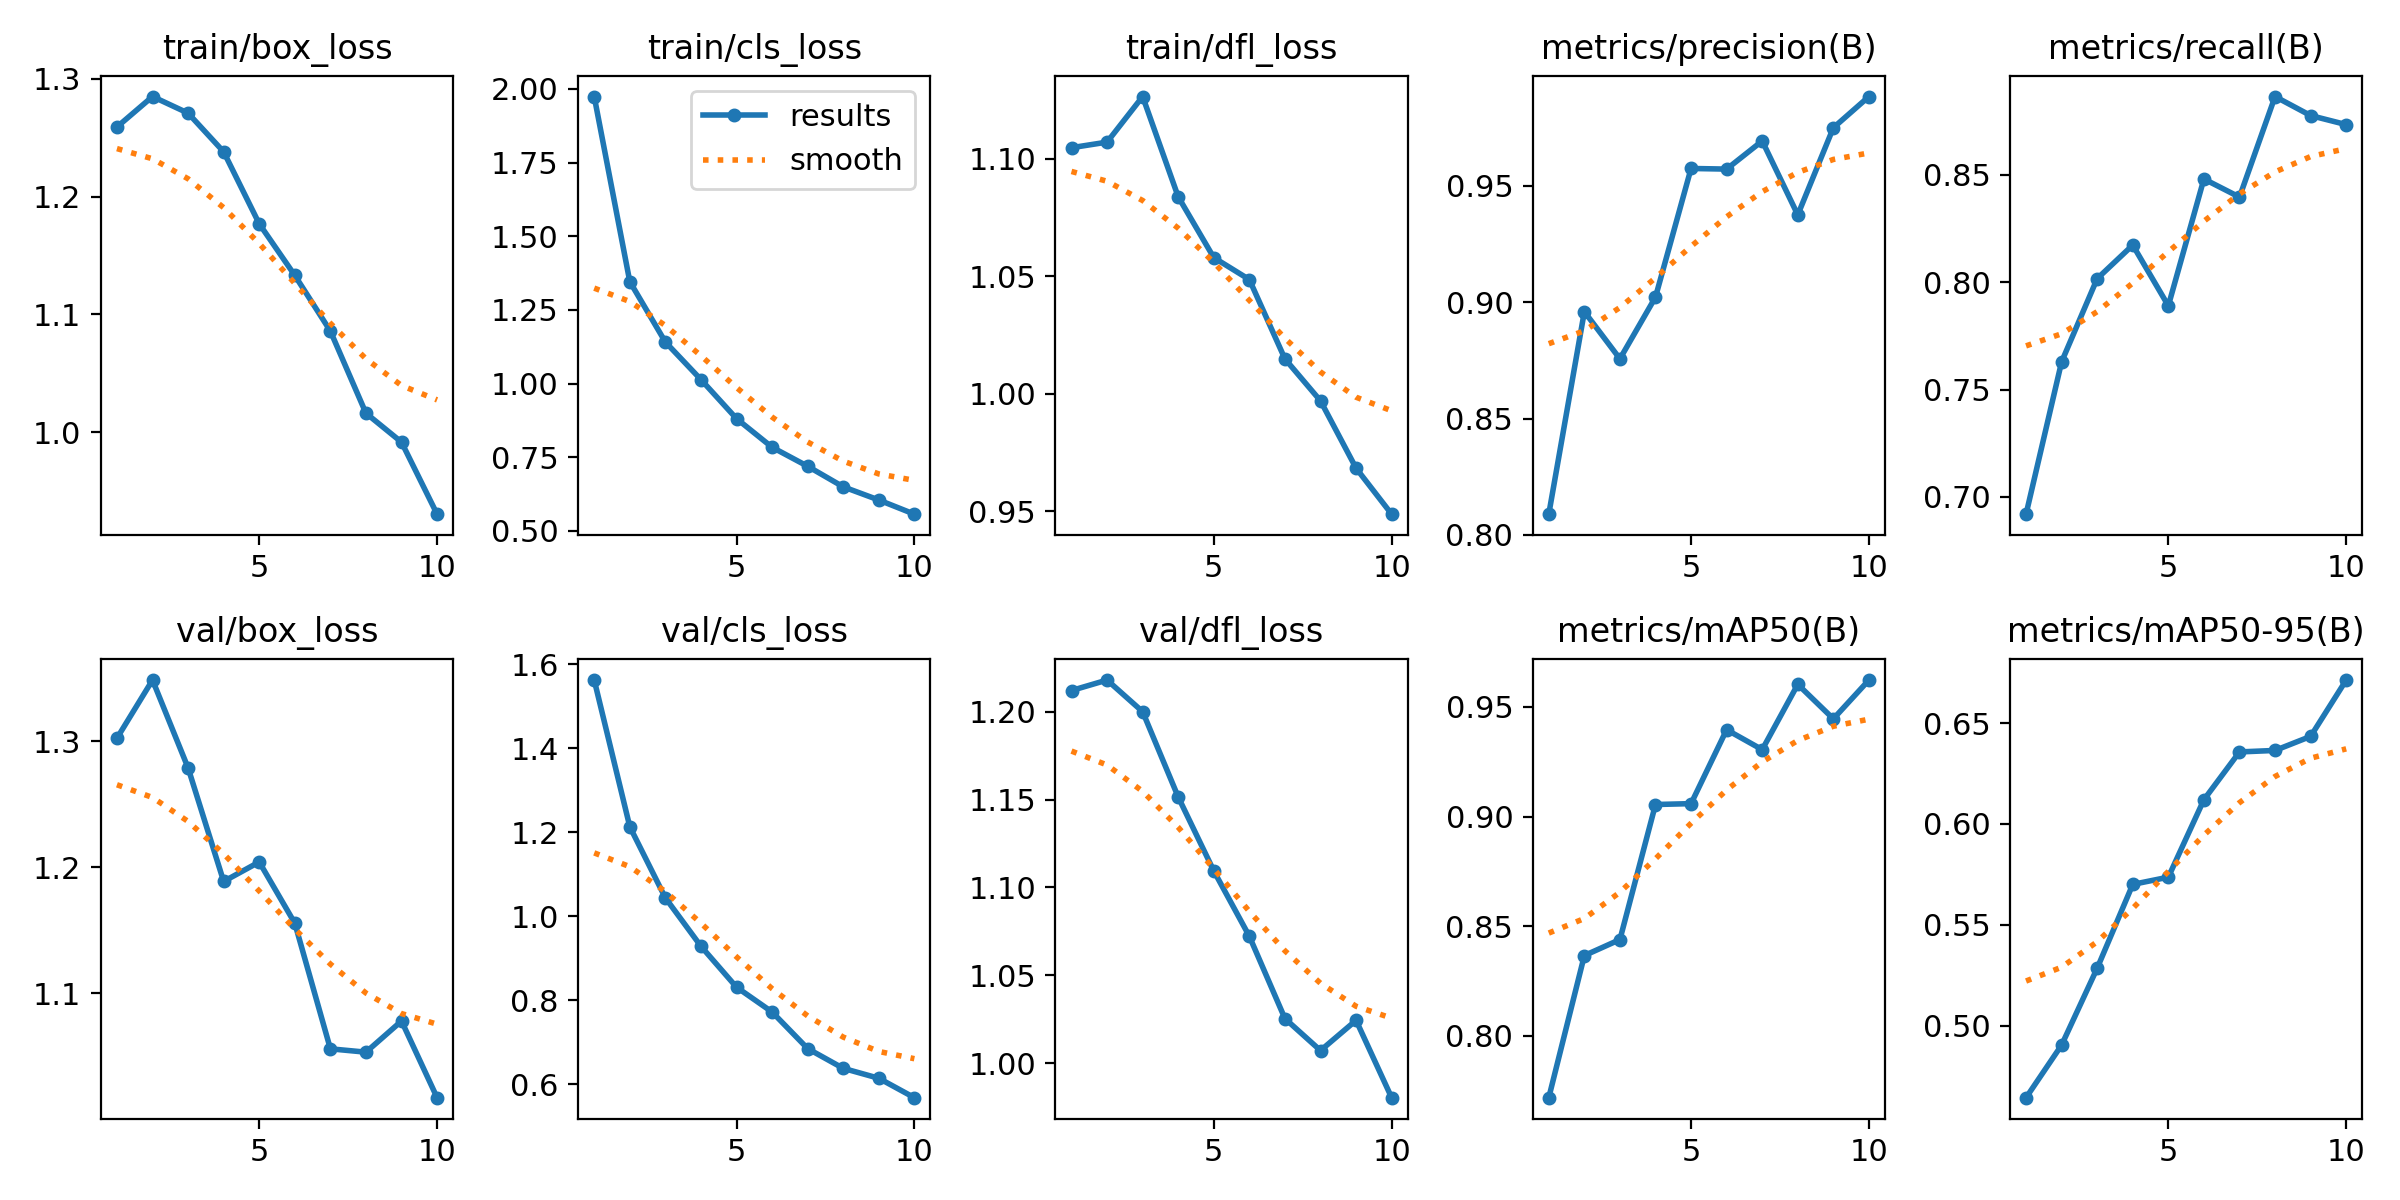

Data behind this chart, as committed beside it:
epoch, time, train/box_loss, train/cls_loss, train/dfl_loss, metrics/precision(B), metrics/recall(B), metrics/mAP50(B), metrics/mAP50-95(B), val/box_loss, val/cls_loss, val/dfl_loss, lr/pg0, lr/pg1, lr/pg2
1, 150.9, 1.259, 1.974, 1.105, 0.8089, 0.692, 0.7718, 0.4643, 1.303, 1.562, 1.212, 0.0006627, 0.0006627, 0.0006627
2, 297.3, 1.285, 1.346, 1.107, 0.896, 0.763, 0.8366, 0.4904, 1.349, 1.213, 1.218, 0.001198, 0.001198, 0.001198
3, 437.7, 1.271, 1.141, 1.127, 0.8757, 0.8017, 0.8439, 0.5285, 1.279, 1.044, 1.2, 0.001601, 0.001601, 0.001601
4, 589.7, 1.238, 1.013, 1.084, 0.9022, 0.8173, 0.9055, 0.57, 1.189, 0.9289, 1.152, 0.001406, 0.001406, 0.001406
5, 734.5, 1.177, 0.8808, 1.058, 0.9575, 0.789, 0.9059, 0.5736, 1.204, 0.8315, 1.109, 0.001208, 0.001208, 0.001208
6, 877, 1.133, 0.7836, 1.049, 0.9572, 0.8481, 0.9396, 0.612, 1.156, 0.7724, 1.072, 0.00101, 0.00101, 0.00101
7, 1013, 1.086, 0.7191, 1.015, 0.9693, 0.8397, 0.9305, 0.6357, 1.056, 0.6854, 1.025, 0.000812, 0.000812, 0.000812
8, 1150, 1.016, 0.6493, 0.997, 0.9375, 0.8865, 0.9603, 0.6364, 1.053, 0.6384, 1.007, 0.000614, 0.000614, 0.000614
9, 1285, 0.9916, 0.6046, 0.9684, 0.975, 0.8776, 0.9446, 0.6434, 1.078, 0.6148, 1.024, 0.000416, 0.000416, 0.000416
10, 1420, 0.9305, 0.5565, 0.9488, 0.9884, 0.8734, 0.9623, 0.6713, 1.017, 0.5686, 0.9804, 0.000218, 0.000218, 0.000218
